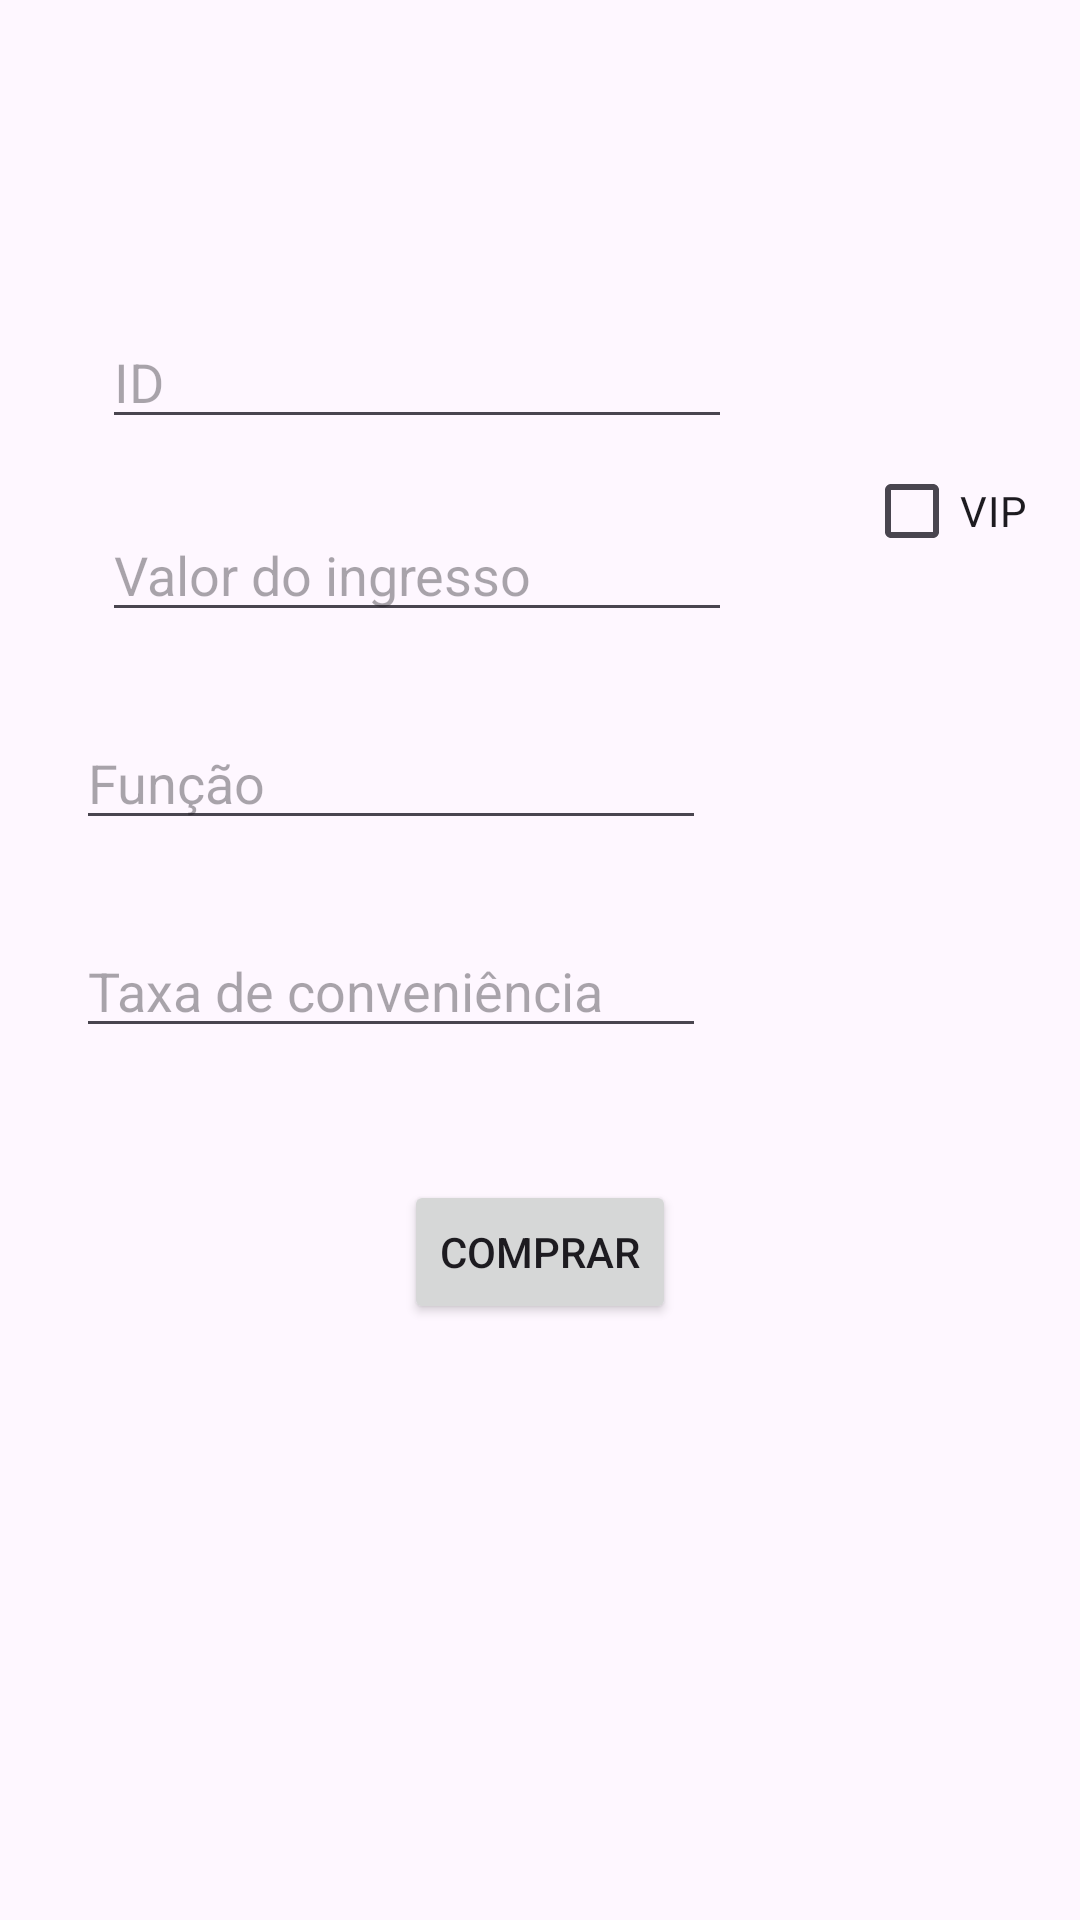

Here is an Android app screen rendered from its layout file. Give the layout XML and the strings, colors and styles it references.
<!-- AndroidManifest.xml: application theme Theme.L8Ex1IntentIngresso -->
<!-- res/layout/activity_main.xml -->
<?xml version="1.0" encoding="utf-8"?>
<androidx.constraintlayout.widget.ConstraintLayout xmlns:android="http://schemas.android.com/apk/res/android"
    xmlns:app="http://schemas.android.com/apk/res-auto"
    xmlns:tools="http://schemas.android.com/tools"
    android:id="@+id/main"
    android:layout_width="match_parent"
    android:layout_height="match_parent"
    tools:context=".MainActivity">

    <CheckBox
        android:id="@+id/cbVIP"
        android:layout_width="wrap_content"
        android:layout_height="wrap_content"
        android:layout_marginStart="44dp"
        android:text="@string/vip"
        app:layout_constraintStart_toEndOf="@+id/etId"
        app:layout_constraintTop_toBottomOf="@+id/etId" />

    <EditText
        android:id="@+id/etId"
        android:layout_width="wrap_content"
        android:layout_height="wrap_content"
        android:layout_marginStart="34dp"
        android:layout_marginTop="105dp"
        android:ems="10"
        android:hint="@string/id"
        android:inputType="text"
        app:layout_constraintStart_toStartOf="parent"
        app:layout_constraintTop_toTopOf="parent" />

    <EditText
        android:id="@+id/etValor"
        android:layout_width="wrap_content"
        android:layout_height="wrap_content"
        android:layout_marginStart="34dp"
        android:layout_marginTop="23dp"
        android:ems="10"
        android:hint="@string/valor"
        android:inputType="numberDecimal"
        app:layout_constraintStart_toStartOf="parent"
        app:layout_constraintTop_toBottomOf="@+id/etId" />

    <EditText
        android:id="@+id/etTaxa"
        android:layout_width="wrap_content"
        android:layout_height="wrap_content"
        android:layout_marginTop="28dp"
        android:ems="10"
        android:hint="@string/taxa"
        android:inputType="numberDecimal"
        app:layout_constraintEnd_toEndOf="parent"
        app:layout_constraintHorizontal_bias="0.169"
        app:layout_constraintStart_toStartOf="parent"
        app:layout_constraintTop_toBottomOf="@+id/etFuncao" />

    <Button
        android:id="@+id/btnComprar"
        android:layout_width="wrap_content"
        android:layout_height="wrap_content"
        android:layout_marginTop="44dp"
        android:text="@string/comprar"
        app:layout_constraintEnd_toEndOf="parent"
        app:layout_constraintStart_toStartOf="parent"
        app:layout_constraintTop_toBottomOf="@+id/etTaxa" />

    <EditText
        android:id="@+id/etFuncao"
        android:layout_width="wrap_content"
        android:layout_height="wrap_content"
        android:layout_marginTop="28dp"
        android:ems="10"
        android:hint="@string/funcao"
        android:inputType="text"
        android:visibility="visible"
        app:layout_constraintEnd_toEndOf="parent"
        app:layout_constraintHorizontal_bias="0.169"
        app:layout_constraintStart_toStartOf="parent"
        app:layout_constraintTop_toBottomOf="@+id/etValor" />
</androidx.constraintlayout.widget.ConstraintLayout>
<!-- resources referenced by this layout -->
<resources>
  <string name="comprar">Comprar</string>
  <string name="funcao">Função</string>
  <string name="id">ID</string>
  <string name="taxa">Taxa de conveniência</string>
  <string name="valor">Valor do ingresso</string>
  <string name="vip">VIP</string>
  <style name="Theme.L8Ex1IntentIngresso" parent="Base.Theme.L8Ex1IntentIngresso" />
  <style name="Base.Theme.L8Ex1IntentIngresso" parent="Theme.Material3.DayNight.NoActionBar">
          
          
      </style>
</resources>
